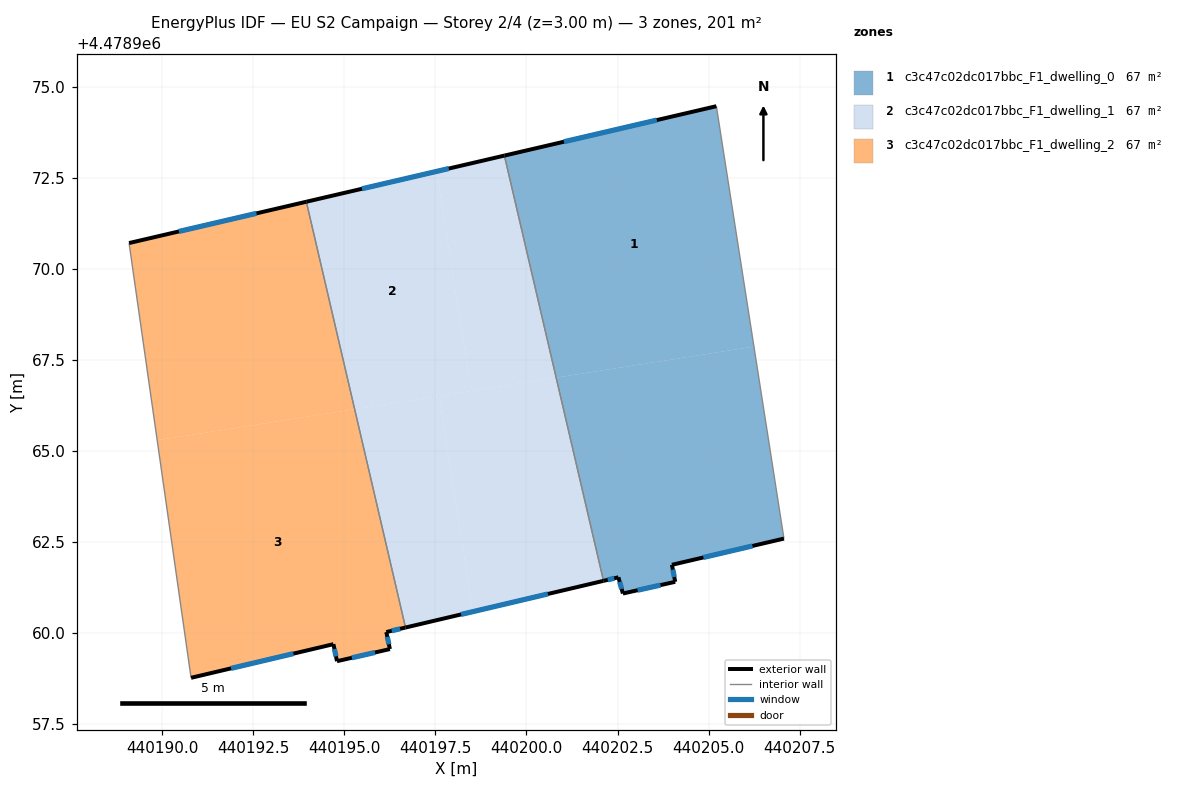
=== STOREY PLAN SPEC (per zone: floor XY polygon, exterior-wall plan segments, windows/doors) ===
zone 1: c3c47c02dc017bbc_F1_dwelling_0  (67.0 m²)
  floor: (440205.21, 4478974.46) (440206.24, 4478967.86) (440200.82, 4478967.01) (440199.40, 4478973.11)
  floor: (440206.24, 4478967.86) (440207.07, 4478962.59) (440203.99, 4478961.87) (440204.08, 4478961.41) (440202.65, 4478961.08) (440202.53, 4478961.53) (440202.12, 4478961.43) (440200.82, 4478967.01)
  exterior wall: (440202.53, 4478961.53) – (440202.65, 4478961.08)  [0.5 m]
    window: (440202.56, 4478961.41) – (440202.61, 4478961.21)  [0.3 m²]
  exterior wall: (440202.12, 4478961.43) – (440202.53, 4478961.53)  [0.4 m]
    window: (440202.23, 4478961.46) – (440202.41, 4478961.50)  [0.2 m²]
  exterior wall: (440205.21, 4478974.46) – (440199.40, 4478973.11)  [6.0 m]
    window: (440203.58, 4478974.08) – (440201.03, 4478973.49)  [3.4 m²]
  exterior wall: (440203.99, 4478961.87) – (440207.07, 4478962.59)  [3.2 m]
    window: (440204.86, 4478962.08) – (440206.21, 4478962.39)  [1.8 m²]
  exterior wall: (440204.08, 4478961.41) – (440203.99, 4478961.87)  [0.5 m]
    window: (440204.06, 4478961.54) – (440204.02, 4478961.74)  [0.3 m²]
  exterior wall: (440202.65, 4478961.08) – (440204.08, 4478961.41)  [1.5 m]
    window: (440203.05, 4478961.18) – (440203.68, 4478961.32)  [0.8 m²]
  interior walls: 2
zone 2: c3c47c02dc017bbc_F1_dwelling_1  (67.0 m²)
  floor: (440200.82, 4478967.01) (440202.12, 4478961.43) (440198.53, 4478960.59) (440197.60, 4478966.51)
  floor: (440199.40, 4478973.11) (440200.82, 4478967.01) (440198.48, 4478966.65) (440197.54, 4478972.67)
  floor: (440197.54, 4478972.67) (440198.48, 4478966.65) (440195.28, 4478966.14) (440193.96, 4478971.84)
  floor: (440197.60, 4478966.51) (440198.53, 4478960.59) (440196.68, 4478960.15) (440195.28, 4478966.14)
  exterior wall: (440196.68, 4478960.15) – (440202.12, 4478961.43)  [5.6 m]
    window: (440198.21, 4478960.51) – (440200.59, 4478961.07)  [3.2 m²]
  exterior wall: (440199.40, 4478973.11) – (440193.96, 4478971.84)  [5.6 m]
    window: (440197.87, 4478972.75) – (440195.48, 4478972.20)  [3.2 m²]
  interior walls: 2
zone 3: c3c47c02dc017bbc_F1_dwelling_2  (67.0 m²)
  floor: (440195.28, 4478966.14) (440196.68, 4478960.15) (440196.15, 4478960.03) (440196.25, 4478959.56) (440194.80, 4478959.23) (440194.70, 4478959.69) (440190.79, 4478958.77) (440189.86, 4478965.29)
  floor: (440193.96, 4478971.84) (440195.28, 4478966.14) (440189.86, 4478965.29) (440189.09, 4478970.71)
  exterior wall: (440194.70, 4478959.69) – (440194.80, 4478959.23)  [0.5 m]
    window: (440194.73, 4478959.56) – (440194.77, 4478959.36)  [0.3 m²]
  exterior wall: (440190.79, 4478958.77) – (440194.70, 4478959.69)  [4.0 m]
    window: (440191.89, 4478959.03) – (440193.60, 4478959.43)  [2.3 m²]
  exterior wall: (440193.96, 4478971.84) – (440189.09, 4478970.71)  [5.0 m]
    window: (440192.59, 4478971.52) – (440190.46, 4478971.02)  [2.9 m²]
  exterior wall: (440196.15, 4478960.03) – (440196.68, 4478960.15)  [0.5 m]
    window: (440196.30, 4478960.06) – (440196.53, 4478960.12)  [0.3 m²]
  exterior wall: (440196.25, 4478959.56) – (440196.15, 4478960.03)  [0.5 m]
    window: (440196.22, 4478959.69) – (440196.18, 4478959.90)  [0.3 m²]
  exterior wall: (440194.80, 4478959.23) – (440196.25, 4478959.56)  [1.5 m]
    window: (440195.21, 4478959.32) – (440195.84, 4478959.47)  [0.9 m²]
  interior walls: 2

=== DERIVED (storey summary) ===
Building: EU S2 Campaign
Storey: 2 of 4  (floor level z = 3.00 m)
Storey gross floor area: 200.9 m²
Zones on this storey: 3
  - c3c47c02dc017bbc_F1_dwelling_0: floor 67.0 m²; exterior wall 12.0 m (35.9 m²); 6 window(s) 6.9 m²; WWR 19.2%
  - c3c47c02dc017bbc_F1_dwelling_1: floor 67.0 m²; exterior wall 11.2 m (33.5 m²); 2 window(s) 6.4 m²; WWR 19.2%
  - c3c47c02dc017bbc_F1_dwelling_2: floor 67.0 m²; exterior wall 12.0 m (36.0 m²); 6 window(s) 6.9 m²; WWR 19.2%
Zone adjacency (shared interzone walls):
  - c3c47c02dc017bbc_F1_dwelling_0 ↔ c3c47c02dc017bbc_F1_dwelling_1
  - c3c47c02dc017bbc_F1_dwelling_1 ↔ c3c47c02dc017bbc_F1_dwelling_2